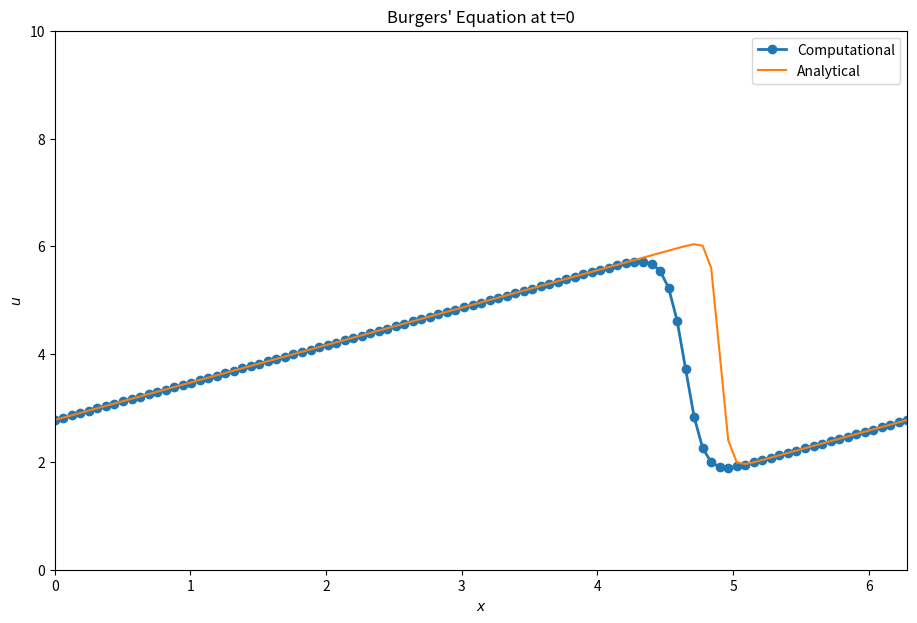

Here is the Python script that generated this plot:
# STEP TWO: Burgers' equation in one dimension.

import numpy
import sympy
from sympy import init_printing
init_printing(use_latex=True)
from sympy.utilities.lambdify import lambdify
import matplotlib.pyplot as plt


# Initial conditions, using sympy
x, nu, t = sympy.symbols('x nu t')
phi = (sympy.exp(-(x - 4 * t)**2 / (4 * nu * (t + 1))) +
       sympy.exp(-(x - 4 * t - 2 * sympy.pi)**2 / (4 * nu * (t + 1))))
phiprime = phi.diff(x)

u = -2 * nu * (phiprime / phi) + 4
ufunc = lambdify((t, x, nu), u)

# Variable declarations
nx = 101
nt = 100
dx = 2 * numpy.pi / (nx - 1)
nu = .07
dt = dx * nu

x = numpy.linspace(0, 2 * numpy.pi, nx)
un = numpy.empty(nx)
t = 0

u = numpy.asarray([ufunc(t, x0, nu) for x0 in x])

# Analytical solution
for n in range(nt):
    un = u.copy()
    for i in range(1, nx-1):
        u[i] = un[i] - un[i] * dt / dx *(un[i] - un[i-1]) + nu * dt / dx**2 *\
                (un[i+1] - 2 * un[i] + un[i-1])
    u[0] = un[0] - un[0] * dt / dx * (un[0] - un[-2]) + nu * dt / dx**2 *\
                (un[1] - 2 * un[0] + un[-2])
    u[-1] = u[0]
        
u_analytical = numpy.asarray([ufunc(nt * dt, xi, nu) for xi in x])

# Generate figure
plt.figure(figsize=(11, 7), dpi=100)
plt.plot(x,u, marker='o', lw=2, label='Computational')
plt.plot(x, u_analytical, label='Analytical')
plt.xlabel('$x$')
plt.ylabel('$u$')
plt.title('Burgers\' Equation at t=0')
plt.xlim([0, 2 * numpy.pi])
plt.ylim([0, 10])
plt.legend()
plt.show()
